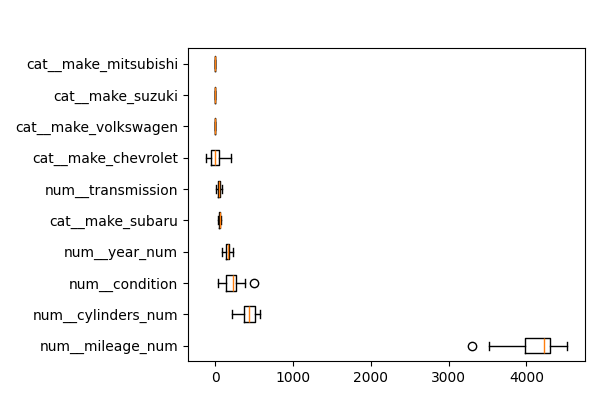

The file beside this chart, header and first rows:
feature, importances_mean
num__mileage_num, 4114
num__cylinders_num, 428.6
num__condition, 214.4
num__year_num, 159.9
cat__make_subaru, 53.55
num__transmission, 45.41
cat__make_chevrolet, 0.7054
cat__make_buick, 0.0
cat__make_ford, 0.0
cat__make_cadillac, 0.0
cat__make_bmw, 0.0
cat__make_freightliner, 0.0
cat__make_fiat, 0.0
cat__make_infiniti, 0.0
cat__make_international, 0.0
cat__make_hummer, 0.0
cat__make_hyandia, 0.0
cat__make_gmc, 0.0
cat__make_acura, 0.0
cat__make_vw, 0.0
cat__make_volvo, 0.0
cat__make_mitsubishi, 0.0
cat__make_mercury, 0.0
cat__make_saab, 0.0
cat__make_pontiac, 0.0
cat__make_jaguar, 0.0
cat__make_hyundai, 0.0
cat__make_mazda, 0.0
cat__make_kia, 0.0
cat__make_land rover, 0.0
cat__make_lincoln, 0.0
cat__make_mercedes, 0.0
cat__make_maserati, 0.0
cat__make_mercedes benz, 0.0
cat__make_jeep, 0.0
cat__make_suzuki, 0.0
cat__make_volkswagen, 0.0
cat__make_scion, 0.0
cat__make_nissan, 0.0
cat__make_chevy, -0.07539
cat__make_audi, -0.07539
cat__make_dodge, -0.07539
cat__make_chrysler, -0.07539
cat__make_toyota, -0.07539
cat__make_mercedes-benz, -0.07539
cat__make_tesla, -0.07539
cat__make_honda, -0.1508
cat__make_ram, -0.1508
cat__make_lexus, -0.2262
num__title_status, -3.331
num__fuel, -4.752
